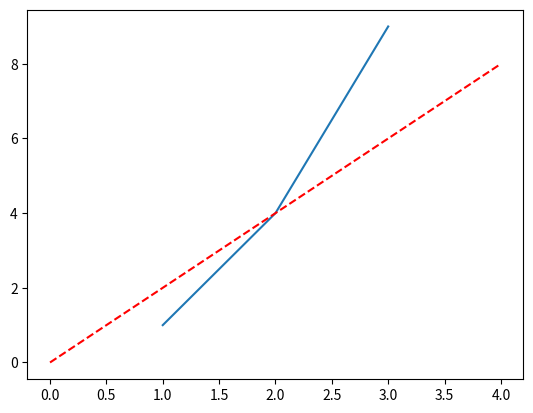

The matplotlib source for this figure:
import matplotlib.pyplot as plt

plt.ion()  # Turn on interactive mode
fig, ax = plt.subplots()
ax.plot([1, 2, 3], [1, 4, 9])
plt.draw()

# Plot updates will now be immediate
ax.plot([0, 4], [0, 8], 'r--')
plt.draw()